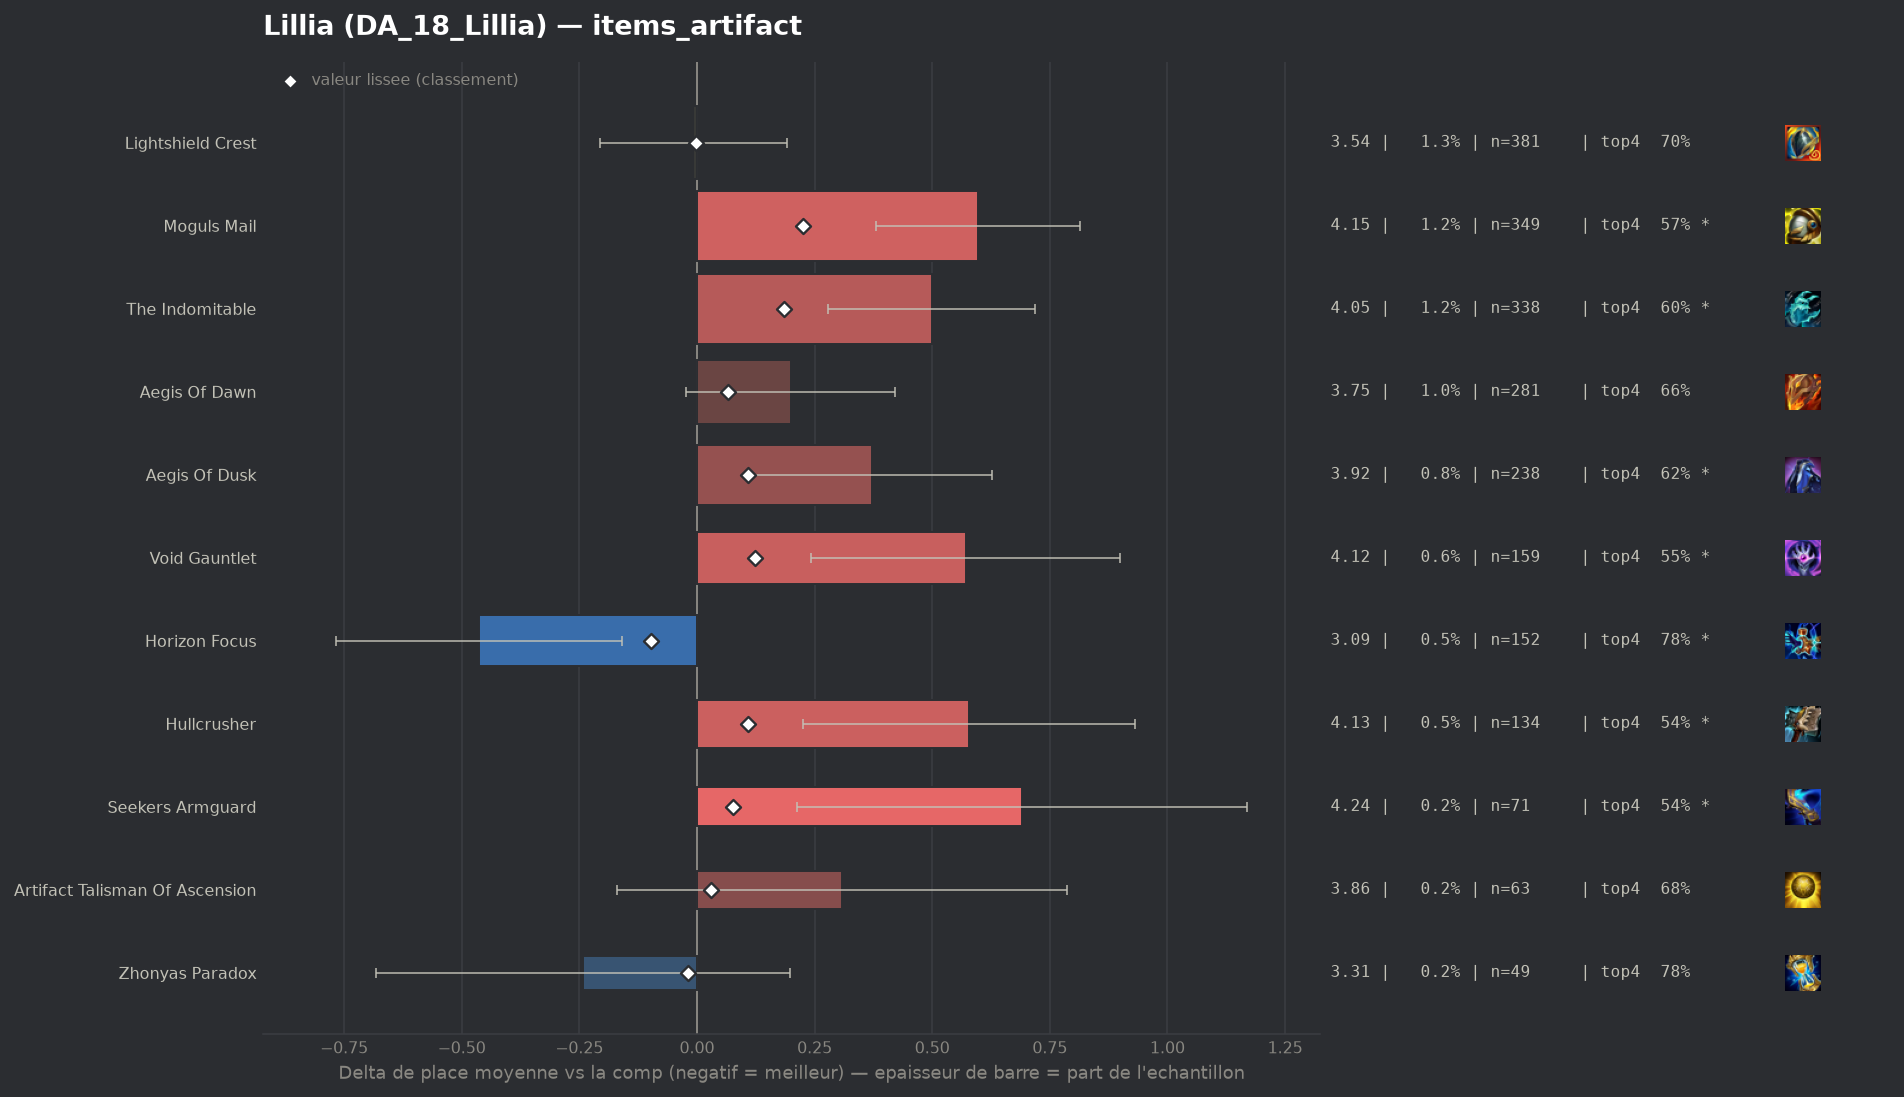

The data file committed next to this chart (first rows):
group, label, n, share, avg_place, shrunk_avg, score, d_avg, d_avg_pess, impact, d_top4, win, top2, top4, sd, z, p, significant
populaire, Horizon Focus, 152, 0.005274, 3.086, 3.452, -0.097, -0.463, -0.159, 0.0005, 0.0927, 0.2105, 0.5066, 0.7829, 1.905, -2.99, 0.00281, True
pepite, Zhonyas Paradox, 49, 0.0017, 3.306, 3.53, -0.019, -0.242, 0.0, 0.0, 0.0853, 0.102, 0.3673, 0.7755, 1.568, -1.08, 0.2796, False
populaire, Lightshield Crest, 381, 0.01322, 3.541, 3.545, -0.003, -0.008, 0.0, 0.0, 0.008, 0.1785, 0.3675, 0.6982, 1.973, -0.08, 0.938, False
, Silvermere Dawn, 42, 0.001457, 3.929, 3.574, 0.026, 0.38, 0.0, -0.0, -0.0949, 0.0952, 0.3095, 0.5952, 1.944, 1.27, 0.2057, False
populaire, Artifact Talisman Of Ascension, 63, 0.002186, 3.857, 3.579, 0.03, 0.309, 0.0, -0.0001, -0.0076, 0.0952, 0.2698, 0.6825, 1.934, 1.26, 0.206, False
populaire, Aegis Of Dawn, 281, 0.009749, 3.747, 3.614, 0.065, 0.199, 0.0, -0.0006, -0.0283, 0.1423, 0.2989, 0.6619, 1.895, 1.75, 0.0803, False
populaire, Seekers Armguard, 71, 0.002463, 4.239, 3.624, 0.076, 0.691, 0.213, -0.0002, -0.155, 0.0986, 0.2817, 0.5352, 2.052, 2.83, 0.0046, True
, Forbidden Idol, 60, 0.002082, 4.45, 3.634, 0.085, 0.901, 0.346, -0.0002, -0.1902, 0.1, 0.25, 0.5, 2.194, 3.18, 0.00147, True
populaire, Aegis Of Dusk, 238, 0.008257, 3.92, 3.657, 0.109, 0.372, 0.115, -0.0009, -0.0725, 0.1261, 0.2899, 0.6176, 2.008, 2.84, 0.00446, True
populaire, Hullcrusher, 134, 0.004649, 4.127, 3.658, 0.109, 0.578, 0.226, -0.0005, -0.1529, 0.1194, 0.291, 0.5373, 2.075, 3.22, 0.00128, True
populaire, Void Gauntlet, 159, 0.005516, 4.119, 3.672, 0.123, 0.571, 0.243, -0.0007, -0.143, 0.1195, 0.2893, 0.5472, 2.105, 3.41, 0.00065, True
populaire, The Indomitable, 338, 0.01173, 4.047, 3.733, 0.184, 0.499, 0.279, -0.0022, -0.0866, 0.1183, 0.2663, 0.6036, 2.048, 4.45, 1e-05, True
populaire, Moguls Mail, 349, 0.01211, 4.146, 3.774, 0.225, 0.598, 0.381, -0.0027, -0.1171, 0.106, 0.2579, 0.5731, 2.052, 5.41, 0.0, True
